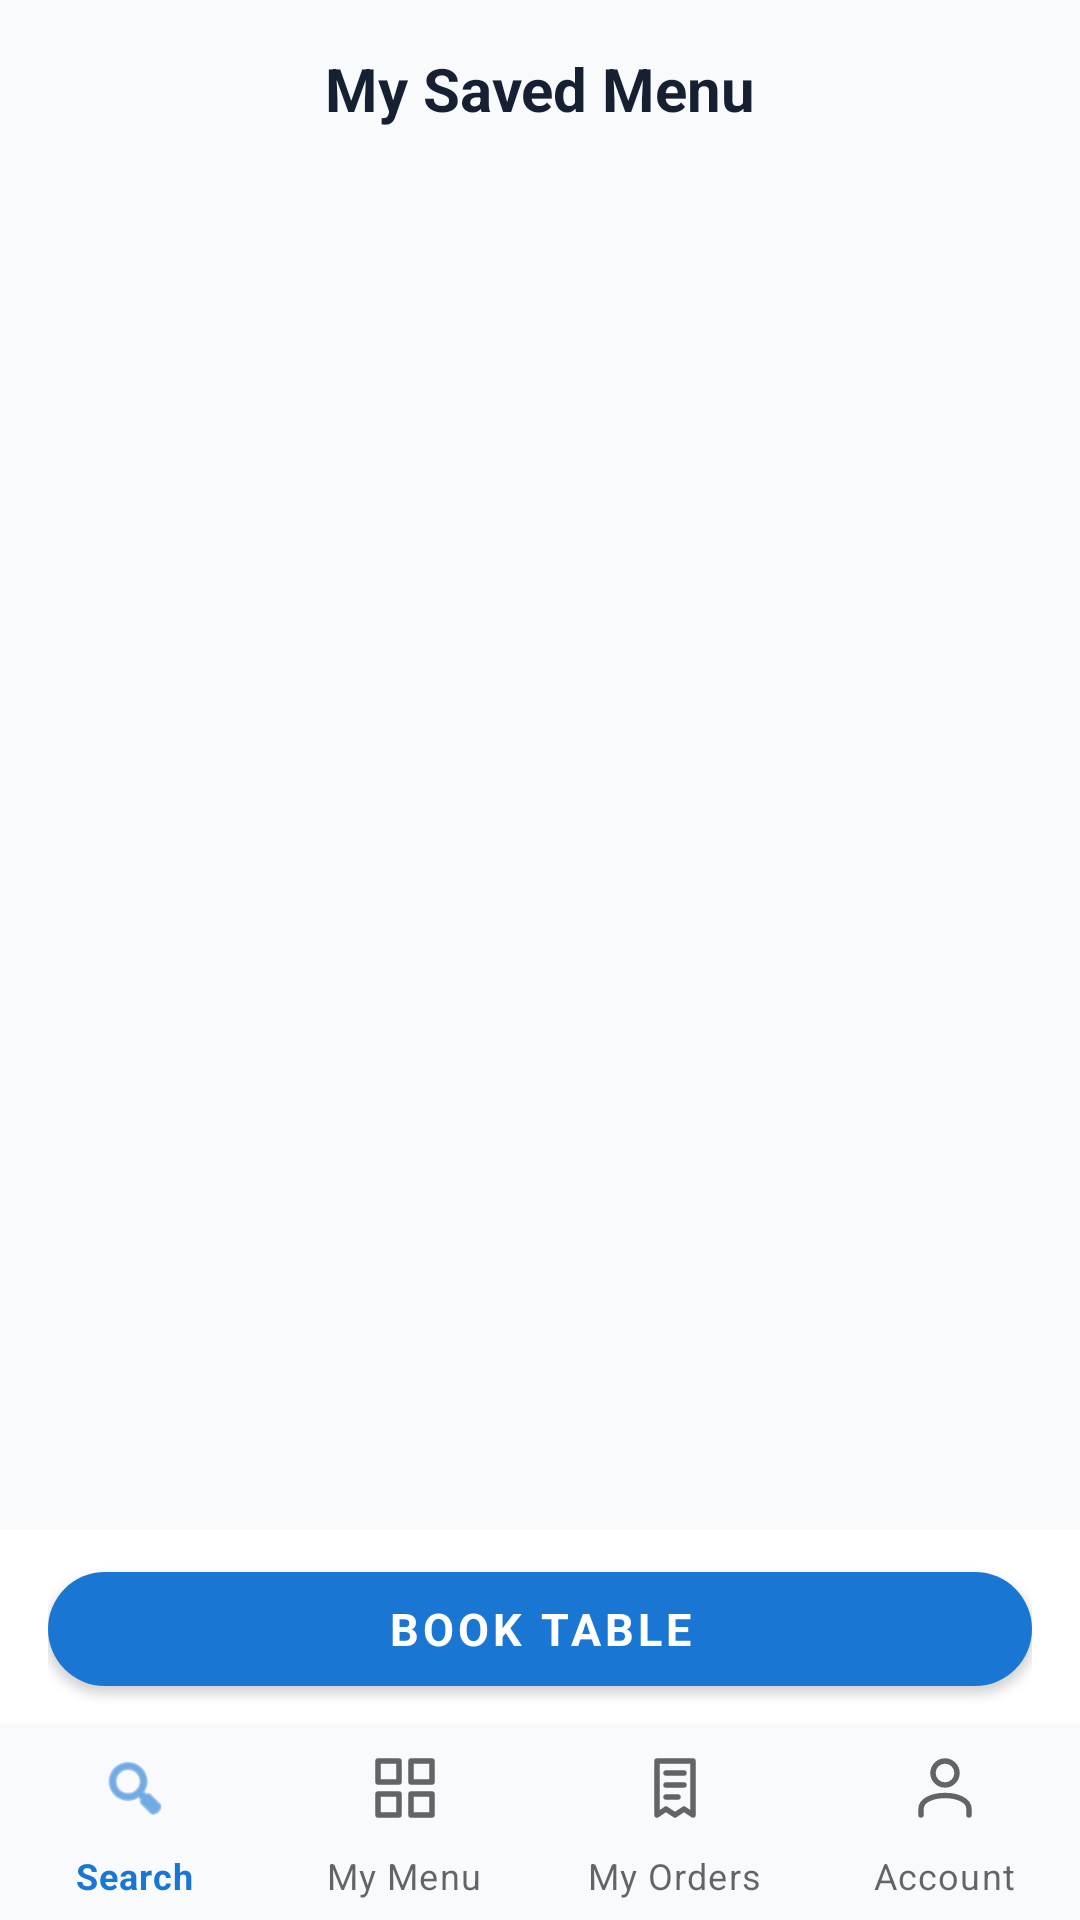

Produce the Android XML layout that renders to this screen, including the resource entries it uses.
<!-- AndroidManifest.xml: application theme Theme.JustEat -->
<!-- res/layout/activity_customer_my_menu.xml -->
<?xml version="1.0" encoding="utf-8"?>
<androidx.constraintlayout.widget.ConstraintLayout xmlns:android="http://schemas.android.com/apk/res/android"
    xmlns:app="http://schemas.android.com/apk/res-auto"
    xmlns:tools="http://schemas.android.com/tools"
    android:layout_width="match_parent"
    android:layout_height="match_parent"
    android:background="@color/just_eat_background"
    tools:context=".feature.customer.CustomerMyMenuActivity">

    <TextView
        android:id="@+id/tvTitle"
        android:layout_width="wrap_content"
        android:layout_height="wrap_content"
        android:layout_marginTop="16dp"
        android:text="My Saved Menu"
        android:textColor="@color/just_eat_text_primary"
        android:textSize="20sp"
        android:textStyle="bold"
        app:layout_constraintEnd_toEndOf="parent"
        app:layout_constraintStart_toStartOf="parent"
        app:layout_constraintTop_toTopOf="parent" />

    <TextView
        android:id="@+id/tvEmptyState"
        android:layout_width="wrap_content"
        android:layout_height="wrap_content"
        android:text="@string/saved_menu_is_empty"
        android:textAlignment="center"
        android:textSize="16sp"
        android:textColor="@color/just_eat_text_secondary"
        android:visibility="gone"
        app:layout_constraintTop_toBottomOf="@id/tvTitle"
        app:layout_constraintBottom_toTopOf="@id/layout_button_container"
        app:layout_constraintStart_toStartOf="parent"
        app:layout_constraintEnd_toEndOf="parent" />

    <androidx.recyclerview.widget.RecyclerView
        android:id="@+id/rv_my_menu"
        android:layout_width="0dp"
        android:layout_height="0dp"
        android:layout_marginTop="12dp"
        app:layout_constraintBottom_toTopOf="@id/layout_button_container"
        app:layout_constraintEnd_toEndOf="parent"
        app:layout_constraintStart_toStartOf="parent"
        app:layout_constraintTop_toBottomOf="@id/tvTitle" />

    <LinearLayout
        android:id="@+id/layout_button_container"
        android:layout_width="0dp"
        android:layout_height="wrap_content"
        android:background="@color/just_eat_surface"
        android:orientation="vertical"
        android:paddingHorizontal="16dp"
        android:paddingTop="8dp"
        android:paddingBottom="8dp"
        app:layout_constraintBottom_toTopOf="@+id/bottomNavigation"
        app:layout_constraintEnd_toEndOf="parent"
        app:layout_constraintStart_toStartOf="parent">

        <com.google.android.material.button.MaterialButton
            android:id="@+id/btn_book_table"
            android:layout_width="match_parent"
            android:layout_height="50dp"
            android:text="BOOK TABLE"
            android:textAllCaps="true"
            android:textColor="@color/just_eat_surface"
            android:textSize="15sp"
            android:textStyle="bold"
            app:backgroundTint="@color/just_eat_primary"
            app:cornerRadius="25dp"/>

    </LinearLayout>

    <com.google.android.material.bottomnavigation.BottomNavigationView
        android:id="@+id/bottomNavigation"
        android:layout_width="match_parent"
        android:layout_height="wrap_content"
        android:minHeight="64dp"
        android:background="?android:attr/windowBackground"
        app:labelVisibilityMode="labeled"
        app:itemHorizontalTranslationEnabled="false"
        app:layout_constraintBottom_toBottomOf="parent"
        app:layout_constraintEnd_toEndOf="parent"
        app:layout_constraintStart_toStartOf="parent"
        app:menu="@menu/nav_customer_menu" />

</androidx.constraintlayout.widget.ConstraintLayout>
<!-- resources referenced by this layout -->
<resources>
  <color name="just_eat_background">#F8FAFC</color>
  <color name="just_eat_primary">#1976D2</color>
  <color name="just_eat_surface">#FFFFFF</color>
  <color name="just_eat_text_primary">#172033</color>
  <color name="just_eat_text_secondary">#637083</color>
  <string name="saved_menu_is_empty">Your saved menu is empty.\nBrowse the menu to add your favorite meals!</string>
  <style name="Theme.JustEat" parent="Theme.MaterialComponents.Light.NoActionBar">
          <item name="colorPrimary">@color/just_eat_primary</item>
          <item name="colorPrimaryVariant">@color/just_eat_primary_dark</item>
          <item name="colorSecondary">@color/just_eat_accent</item>
          <item name="android:fontFamily">sans-serif</item>
          <item name="android:windowLightStatusBar">true</item>
          <item name="android:statusBarColor">@color/just_eat_background</item>
          <item name="android:navigationBarColor">@color/just_eat_surface</item>
          <item name="android:windowBackground">@color/just_eat_background</item>
      </style>
  <color name="just_eat_primary_dark">#1257A6</color>
  <color name="just_eat_accent">#FF8A00</color>
</resources>
